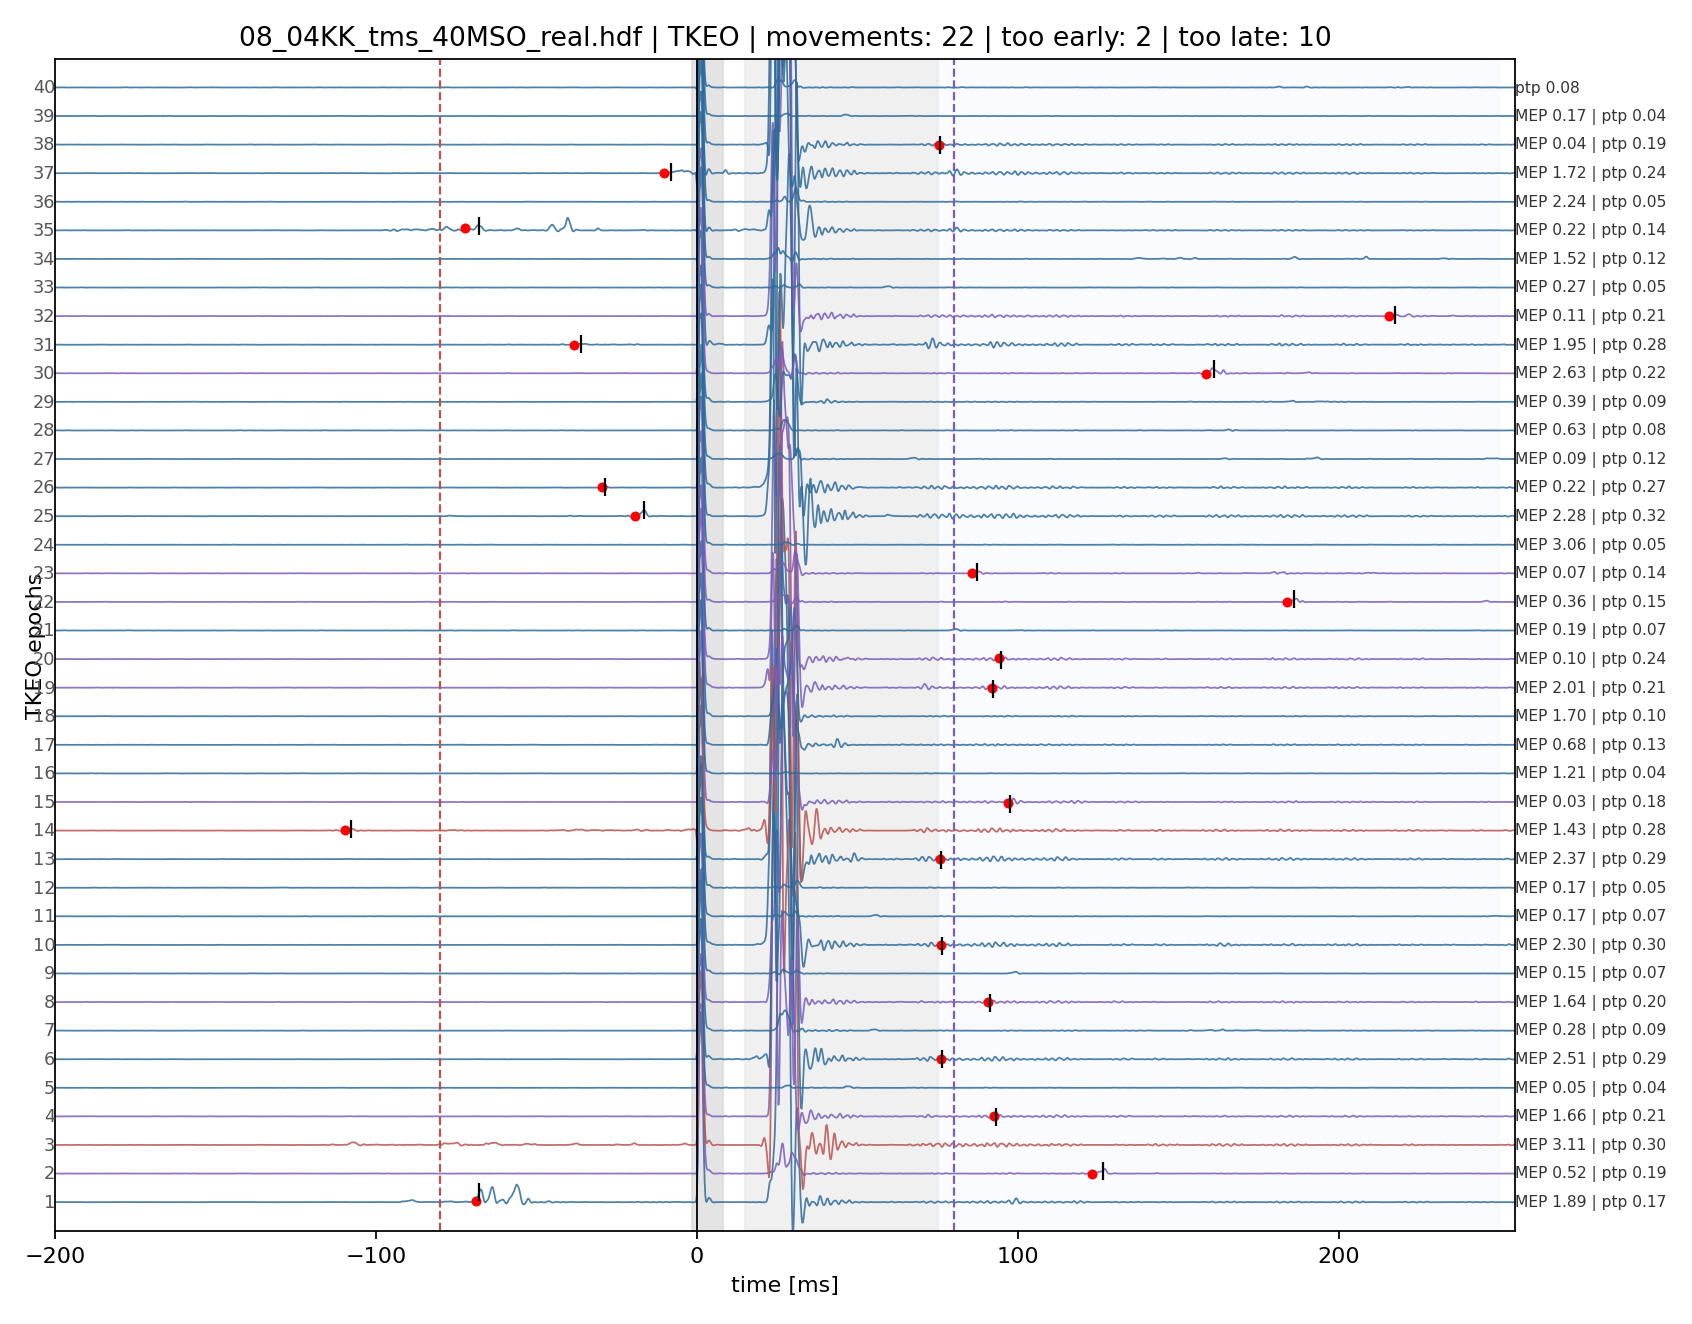

The table this chart was drawn from, first rows:
record, n_epoch, movement_found, delay_ms, onset_time, peak_time, mep_amplitude_mV, trigger_sample, trigger_time_ms, peak_amp, peak_prominence, peak_area, peak_times, peak_onsets, peak_amps, peak_areas, threshold, noise_median, noise_sigma, fraction_max, n_peaks, emg_ptp_mV, mep_baseline_mV
08_04KK_tms_40MSO_real.hdf, 1, True, -68.8, -68.8, -67.8, 1.893, 40409, 8082, 1.1009982191134528e-09, 3.255635999698572e-10, 1.944422475299889e-09, [-67.8, -56.4], [-68.8, -58.4], [1.1009982191134528e-09, 2.0392638417369…, [1.944422475299889e-09, 3.40314096155937…, 6.275561642029408e-10, 1.02710880800433e-11, 1.2597037352329169e-11, 1.0, 2, 0.1711, -0.0241
08_04KK_tms_40MSO_real.hdf, 2, True, 123.2, 123.2, 126.4, 0.5153, 68746, 13749, 4.435761936610078e-10, 4.4761980929740854e-10, 1.2322105944582123e-09, [126.4], [123.2], [4.435761936610078e-10], [1.2322105944582123e-09], 4.027106045953772e-11, 7.44898813991388e-12, 8.20551807990596e-12, 1.0, 1, 0.189, 0.0002662
08_04KK_tms_40MSO_real.hdf, 3, True, -415.4, -415.4, -414.0, 3.109, 96334, 19267, 1.5795532319118505e-09, 1.5776443668511879e-09, 3.6033762839815524e-09, [-414.0, -107.2, -75.6, -63.4], [-415.4, -108.2, -76.6, -64.8], [1.5795532319118505e-09, 3.3946210351571…, [3.6033762839815524e-09, 1.0009304909700…, 2.559610388669194e-10, 9.873573753855997e-12, 1.4961726571144025e-11, 0.8571, 4, 0.3017, -0.002489
08_04KK_tms_40MSO_real.hdf, 4, True, 92.6, 92.6, 93.2, 1.655, 122713, 24543, 8.50771534270972e-11, 1.184631263308217e-10, 6.09895372903466e-11, [93.2, 113.4], [92.6, 112.8], [8.50771534270972e-11, 7.012176428617704…, [6.09895372903466e-11, 3.607945450485499…, 3.701177770278209e-11, 6.858431543998688e-12, 7.538336539695851e-12, 0.4762, 2, 0.208, 0.0002921
08_04KK_tms_40MSO_real.hdf, 5, False, , , , 0.05138, 150843, 30169, , , , [], [], [], [], 3.2616074320074315e-11, 6.387850703861462e-12, 6.557055904053214e-12, 0.0, 0, 0.04411, 0.0003794
08_04KK_tms_40MSO_real.hdf, 6, True, 76.0, 76.0, 76.4, 2.509, 176847, 35369, 5.091087548953068e-11, 5.00877712235752e-11, 1.0301023535583965e-10, [76.4, 94.0, 114.2, 134.2, 184.2, 294.2], [76.0, 93.4, 113.4, 133.8, 183.8, 294.0], [5.091087548953068e-11, 1.30075899291285…, [1.0301023535583965e-10, 1.7562775258033…, 3.629374303444812e-11, 6.425545491499932e-12, 7.467049385737047e-12, 0.6667, 6, 0.2911, -7.120669033611193e-05
08_04KK_tms_40MSO_real.hdf, 7, False, , , , 0.2831, 202142, 40428, , , , [], [], [], [], 3.655651123864532e-11, 7.006968048445627e-12, 7.387385797549923e-12, 0.0, 0, 0.09059, 0.0001528
08_04KK_tms_40MSO_real.hdf, 8, True, 90.8, 90.8, 91.2, 1.644, 230605, 46121, 7.529985203269756e-11, 1.0558839873356593e-10, 3.7691988770387476e-11, [91.2, 111.4], [90.8, 110.8], [7.529985203269756e-11, 5.94092827524040…, [3.7691988770387476e-11, 1.9520490519242…, 3.757423217347895e-11, 6.691277231303331e-12, 7.720738735543904e-12, 0.3333, 2, 0.1978, 0.001272
08_04KK_tms_40MSO_real.hdf, 9, False, , , , 0.1546, 255567, 51113, , , , [], [], [], [], 3.6309614309952465e-11, 6.637596761404339e-12, 7.418004387137031e-12, 0.0, 0, 0.07081, -0.001116
08_04KK_tms_40MSO_real.hdf, 10, True, 76.0, 76.0, 76.4, 2.303, 280029, 56006, 5.6563244829213165e-11, 5.5101537861443414e-11, 9.53131819483066e-11, [76.4, 94.2, 114.2, 164.2, 184.4, 204.4], [76.0, 93.6, 113.6, 163.8, 184.2, 204.2], [5.6563244829213165e-11, 1.3444624159194…, [9.53131819483066e-11, 1.857070776745090…, 3.60656947062165e-11, 6.884886448447682e-12, 7.295202064442205e-12, 0.6667, 6, 0.3028, 0.0004768
08_04KK_tms_40MSO_real.hdf, 11, False, , , , 0.1681, 305825, 61165, , , , [], [], [], [], 3.889568042719677e-11, 7.0340020080744465e-12, 7.96541960478058e-12, 0.0, 0, 0.07224, 0.001048
08_04KK_tms_40MSO_real.hdf, 12, False, , , , 0.1667, 334079, 66816, , , , [], [], [], [], 4.6442176433721827e-11, 1.046761458573704e-11, 8.993640461996197e-12, 0.0, 0, 0.05168, 0.0003595
08_04KK_tms_40MSO_real.hdf, 13, True, 75.6, 75.6, 76.0, 2.372, 358000, 71600, 7.180216105589773e-11, 6.896296717790587e-11, 5.87326989329518e-11, [76.0, 93.6, 113.6, 183.6, 273.8], [75.6, 93.0, 113.0, 183.4, 273.4], [7.180216105589773e-11, 1.39804154456490…, [5.87326989329518e-11, 1.811759268556606…, 4.6731844515958917e-11, 9.885954019059083e-12, 9.211472624224958e-12, 0.619, 5, 0.2897, 0.005459
08_04KK_tms_40MSO_real.hdf, 14, True, -109.8, -109.8, -107.8, 1.434, 386421, 77284, 1.9970625859145748e-10, 1.9826533924631803e-10, 3.566883033619282e-10, [-107.8, -76.4, -36.8, -19.4, -8.6, 93.2…, [-109.8, -77.0, -38.8, -20.4, -9.8, 92.4…, [1.9970625859145748e-10, 7.2336309427596…, [3.566883033619282e-10, 2.11175847521384…, 5.388343434472163e-11, 7.105487668925341e-12, 9.1088905443011e-12, 1.0, 7, 0.2833, 0.0008133
08_04KK_tms_40MSO_real.hdf, 15, True, 97.0, 97.0, 97.6, 0.03424, 410591, 82118, 1.6552904775374987e-10, 1.7957672608966876e-10, 3.065383054671609e-10, [97.6, 115.6], [97.0, 115.2], [1.6552904775374987e-10, 5.6867900007365…, [3.065383054671609e-10, 1.69408088212181…, 3.9650544386277285e-11, 7.2713046278891195e-12, 8.094809939597041e-12, 0.7619, 2, 0.1837, 0.00108
08_04KK_tms_40MSO_real.hdf, 16, False, , , , 1.206, 437554, 87511, , , , [], [], [], [], 3.632682002687013e-11, 6.9860786130933624e-12, 7.335185353444191e-12, 0.0, 0, 0.04439, 6.305254828475881e-06
08_04KK_tms_40MSO_real.hdf, 17, False, , , , 0.681, 461391, 92278, , , , [], [], [], [], 3.897073710966983e-11, 7.275241651125907e-12, 7.92387386463598e-12, 0.0, 0, 0.1296, 0.0005794
08_04KK_tms_40MSO_real.hdf, 18, False, , , , 1.701, 488061, 97612, , , , [], [], [], [], 3.776343802623041e-11, 7.260385926539769e-12, 7.62576302492266e-12, 0.0, 0, 0.09824, -0.0001145
08_04KK_tms_40MSO_real.hdf, 19, True, 91.8, 91.8, 92.2, 2.006, 515399, 103080, 9.70163853355537e-11, 1.2266514915662116e-10, 1.0520242881081796e-10, [92.2, 112.2, 134.4], [91.8, 111.8, 134.2], [9.70163853355537e-11, 7.381298167609051…, [1.0520242881081796e-10, 4.9158980187276…, 3.938534687626271e-11, 6.751314404356756e-12, 8.158508117976488e-12, 0.4762, 3, 0.2137, -0.0003047
08_04KK_tms_40MSO_real.hdf, 20, True, 94.0, 94.0, 94.8, 0.1034, 542820, 108564, 1.0102766271997561e-10, 1.372677780759826e-10, 1.1121425412268696e-10, [94.8, 114.8, 134.6, 178.4], [94.0, 114.2, 134.4, 178.0], [1.0102766271997561e-10, 7.3383755232250…, [1.1121425412268696e-10, 4.9086655802755…, 3.63485718437117e-11, 6.61735174955723e-12, 7.432805023538617e-12, 0.619, 4, 0.2427, -0.0007181
08_04KK_tms_40MSO_real.hdf, 21, False, , , , 0.1856, 566990, 113398, , , , [], [], [], [], 4.7951192506590717e-11, 8.692221385005964e-12, 9.814742780396188e-12, 0.0, 0, 0.071, -0.000452
08_04KK_tms_40MSO_real.hdf, 22, True, 184.0, 184.0, 186.2, 0.3599, 592744, 118549, 3.4151797394645774e-10, 3.4440972159156896e-10, 8.523730403607853e-10, [186.2, 245.8], [184.0, 244.2], [3.4151797394645774e-10, 1.1745826757832…, [8.523730403607853e-10, 1.67696055265730…, 4.550865185801338e-11, 8.278167798983665e-12, 9.307621014757428e-12, 1.0, 2, 0.1451, 0.0007492
08_04KK_tms_40MSO_real.hdf, 23, True, 85.6, 85.6, 87.2, 0.06542, 617790, 123558, 1.7965829283635244e-10, 1.773960131954861e-10, 3.396769154643447e-10, [87.2, 156.0, 180.8, 209.8], [85.6, 155.0, 177.8, 207.6], [1.7965829283635244e-10, 5.3415085591231…, [3.396769154643447e-10, 2.40486386356408…, 3.9241114095958265e-11, 7.681151263413693e-12, 7.889990708136143e-12, 1.0, 4, 0.1384, 0.0005336
08_04KK_tms_40MSO_real.hdf, 24, False, , , , 3.058, 643210, 128642, , , , [], [], [], [], 4.055681459461817e-11, 7.523497389311443e-12, 8.258329301326682e-12, 0.0, 0, 0.04587, 0.0001914
08_04KK_tms_40MSO_real.hdf, 25, True, -19.2, -19.2, -16.6, 2.279, 668464, 133693, 5.82166483087653e-10, 5.831841419115578e-10, 1.5465129408079806e-09, [-76.6, -16.6, 77.6, 97.4, 110.6, 167.6,…, [-77.8, -19.2, 77.0, 97.0, 110.4, 167.2,…, [6.317131824574274e-11, 5.82166483087653…, [2.623609247678071e-11, 1.54651294080798…, 4.4757254785462353e-11, 7.86559923662486e-12, 9.222913887209373e-12, 1.0, 7, 0.3171, -1.0760048098745756e-05
08_04KK_tms_40MSO_real.hdf, 26, True, -29.6, -29.6, -28.6, 0.2163, 695010, 139002, 6.649085585517967e-11, 6.365695724291836e-11, 3.942957393147893e-11, [-28.6, 78.4, 92.0, 112.0, 162.2, 182.2,…, [-29.6, 78.0, 91.6, 111.6, 161.8, 181.8,…, [6.649085585517967e-11, 7.02399671044800…, [3.942957393147893e-11, 3.23314950026087…, 4.163615432741945e-11, 7.512221168197973e-12, 8.53098328980537e-12, 0.619, 7, 0.27, 0.0004588
08_04KK_tms_40MSO_real.hdf, 27, False, , , , 0.08992, 719264, 143853, , , , [], [], [], [], 3.7984322461696825e-11, 7.78024634635047e-12, 7.551019028836588e-12, 0.0, 0, 0.1168, -0.0007318
08_04KK_tms_40MSO_real.hdf, 28, False, , , , 0.6304, 744643, 148929, , , , [], [], [], [], 4.209729629419413e-11, 7.602742279675553e-12, 8.623638503629644e-12, 0.0, 0, 0.08175, 0.0005662
08_04KK_tms_40MSO_real.hdf, 29, False, , , , 0.3878, 772231, 154446, , , , [], [], [], [], 4.3724911684753575e-11, 8.348328606104916e-12, 8.844145769662165e-12, 0.0, 0, 0.08976, -0.000369
08_04KK_tms_40MSO_real.hdf, 30, True, 158.6, 158.6, 161.0, 2.63, 800277, 160055, 5.320467185232367e-10, 5.411911003971787e-10, 1.7079266947058783e-09, [161.0, 190.0, 267.6], [158.6, 188.6, 263.0], [5.320467185232367e-10, 1.02409987651431…, [1.7079266947058783e-09, 1.6451531480453…, 3.8322738476761786e-11, 7.489353433329239e-12, 7.708346260858137e-12, 1.0, 3, 0.2213, 0.001502
08_04KK_tms_40MSO_real.hdf, 31, True, -38.4, -38.4, -36.0, 1.954, 824905, 164981, 1.3532494385127516e-10, 1.4147960697200428e-10, 2.616863015205356e-10, [-36.0, 76.8, 94.6, 114.6, 160.2, 180.4,…, [-38.4, 76.4, 94.2, 114.2, 160.0, 180.0,…, [1.3532494385127516e-10, 1.0510090121267…, [2.616863015205356e-10, 3.74631393753364…, 4.4660067895494096e-11, 8.411699180769015e-12, 9.062092178681271e-12, 1.0, 7, 0.278, 0.0009301
08_04KK_tms_40MSO_real.hdf, 32, True, 215.6, 215.6, 217.4, 0.1054, 850284, 170057, 1.8388927428620786e-10, 2.0241225315566472e-10, 3.6479849806564104e-10, [90.8, 217.4, 235.8], [90.6, 215.6, 234.6], [7.575678916263087e-11, 1.83889274286207…, [1.9080253534009312e-11, 3.6479849806564…, 4.657391054267733e-11, 8.137518221294166e-12, 9.60909808034579e-12, 0.9048, 3, 0.2132, 0.0002218
08_04KK_tms_40MSO_real.hdf, 33, False, , , , 0.2747, 876205, 175241, , , , [], [], [], [], 4.578355040648817e-11, 8.32396909800445e-12, 9.36489532712093e-12, 0.0, 0, 0.04677, 2.1896688849665225e-05
08_04KK_tms_40MSO_real.hdf, 34, False, , , , 1.52, 900417, 180083, , , , [], [], [], [], 4.684189871014297e-11, 8.98194105852403e-12, 9.464989412904735e-12, 0.0, 0, 0.1171, -0.01211
08_04KK_tms_40MSO_real.hdf, 35, True, -72.2, -72.2, -68.0, 0.2207, 924129, 184826, 5.725409570946799e-10, 5.688133688576909e-10, 7.528411590757566e-10, [-68.0, -40.6], [-72.2, -42.2], [5.725409570946799e-10, 1.10213107669155…, [7.528411590757566e-10, 2.22621585760347…, 2.6064298740327815e-10, 1.3192879986121347e-11, 1.6219927459402266e-11, 0.9048, 2, 0.1415, -0.0005454
08_04KK_tms_40MSO_real.hdf, 36, False, , , , 2.241, 952258, 190452, , , , [], [], [], [], 4.3157473634037615e-11, 7.616538127488172e-12, 8.88523387663736e-12, 0.0, 0, 0.05268, 5.3480820497497916e-05
08_04KK_tms_40MSO_real.hdf, 37, True, -10.2, -10.2, -8.2, 1.716, 979763, 195953, 1.5662793459253676e-10, 1.537114816671409e-10, 1.1717998118525812e-09, [-8.2, 80.0, 98.0, 111.0], [-10.2, 79.4, 97.6, 110.6], [1.5662793459253676e-10, 1.6326243218426…, [1.1717998118525812e-09, 2.7348380985613…, 4.802937418242149e-11, 8.523031735335862e-12, 9.876585611771406e-12, 1.0, 4, 0.2417, -0.0002534
08_04KK_tms_40MSO_real.hdf, 38, True, 75.4, 75.4, 75.6, 0.0391, 1006892, 201378, 5.529563554571623e-11, 5.3021745577184983e-11, 3.318963480679952e-12, [75.6, 95.6], [75.4, 95.4], [5.529563554571623e-11, 6.69995520961226…, [3.318963480679952e-12, 1.25382134226833…, 4.624284259833566e-11, 8.659378137191811e-12, 9.395866115285963e-12, 0.2308, 2, 0.187, 0.001368
08_04KK_tms_40MSO_real.hdf, 39, False, , , , 0.1721, 1035271, 207054, , , , [], [], [], [], 4.4652710385593496e-11, 8.069679476794805e-12, 9.145757727199673e-12, 0.0, 0, 0.04154, 0.0001484
08_04KK_tms_40MSO_real.hdf, 40, False, , , , , 1062526, 212505, , , , [], [], [], [], 4.671450787961996e-11, 7.98413610266098e-12, 9.682592944239744e-12, 0.0, 0, 0.08353, 
